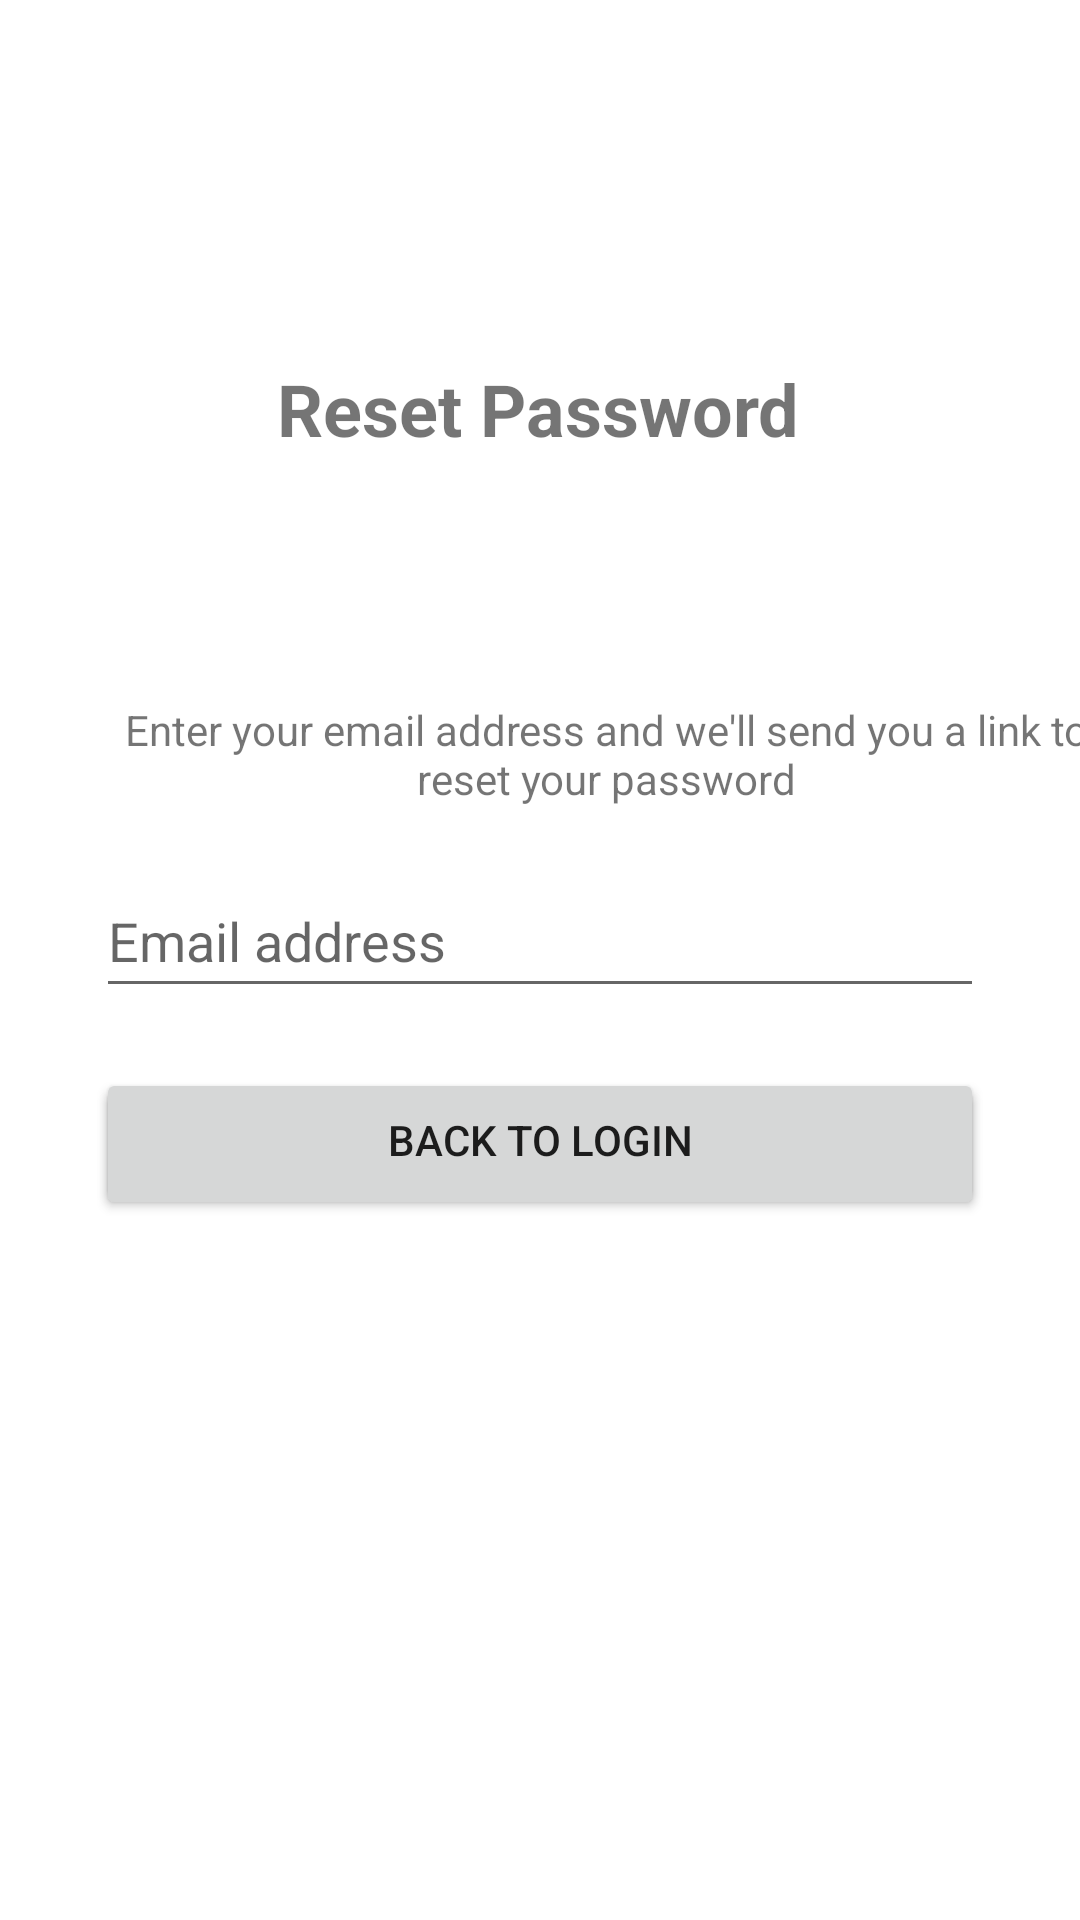

Android layout source for this screen:
<!-- AndroidManifest.xml: application theme Theme.MaterialComponents.Light.NoActionBar -->
<!-- res/layout/fragment_forgot.xml -->
<?xml version="1.0" encoding="utf-8"?>
<FrameLayout xmlns:android="http://schemas.android.com/apk/res/android"
    xmlns:app="http://schemas.android.com/apk/res-auto"
    xmlns:tools="http://schemas.android.com/tools"
    android:layout_width="match_parent"
    android:layout_height="match_parent"
    tools:context=".ForgotFragment">

    <androidx.constraintlayout.widget.ConstraintLayout
        android:layout_width="match_parent"
        android:layout_height="match_parent">

        <TextView
            android:id="@+id/pasforgettex"
            android:layout_width="wrap_content"
            android:layout_height="wrap_content"
            android:layout_marginTop="120dp"
            android:text="Reset Password"
            android:textSize="24sp"
            android:textStyle="bold"
            app:layout_constraintEnd_toEndOf="parent"
            app:layout_constraintHorizontal_bias="0.497"
            app:layout_constraintStart_toStartOf="parent"
            app:layout_constraintTop_toTopOf="parent" />

        <TextView
            android:id="@+id/textView2"
            android:layout_width="340dp"
            android:layout_height="47dp"
            android:layout_marginStart="32dp"
            android:layout_marginTop="228dp"
            android:layout_marginEnd="32dp"
            android:gravity="center"
            android:text="Enter your email address and we'll send you a link to reset your password"
            app:layout_constraintBottom_toTopOf="@+id/etEmail"
            app:layout_constraintEnd_toEndOf="parent"
            app:layout_constraintHorizontal_bias="0.0"
            app:layout_constraintStart_toStartOf="parent"
            app:layout_constraintTop_toTopOf="parent"
            app:layout_constraintVertical_bias="0.892"
            tools:ignore="UnknownId" />

        <EditText
            android:id="@+id/etEmailForgot"
            android:layout_width="0dp"
            android:layout_height="wrap_content"
            android:layout_marginStart="32dp"
            android:layout_marginTop="288dp"
            android:layout_marginEnd="32dp"
            android:ems="10"
            android:hint="Email address"
            android:inputType="textEmailAddress"
            android:minHeight="48dp"
            app:layout_constraintBottom_toTopOf="@+id/btnBack"
            app:layout_constraintEnd_toEndOf="parent"
            app:layout_constraintHorizontal_bias="0.0"
            app:layout_constraintStart_toStartOf="parent"
            app:layout_constraintTop_toTopOf="parent"
            app:layout_constraintVertical_bias="0.928" />

        <Button
            android:id="@+id/btnResetForgot"
            android:layout_width="0dp"
            android:layout_height="wrap_content"
            android:layout_marginStart="32dp"
            android:layout_marginEnd="32dp"
            android:text="RESET PASSWORD"
            app:layout_constraintBottom_toBottomOf="parent"
            app:layout_constraintEnd_toEndOf="parent"
            app:layout_constraintHorizontal_bias="0.0"
            app:layout_constraintStart_toStartOf="parent"
            app:layout_constraintTop_toTopOf="parent"
            app:layout_constraintVertical_bias="0.606"
            tools:ignore="DuplicateClickableBoundsCheck,UnknownId" />

        <Button
            android:id="@+id/btnBackForgot"
            android:layout_width="0dp"
            android:layout_height="wrap_content"
            android:layout_marginStart="32dp"
            android:layout_marginTop="356dp"
            android:layout_marginEnd="32dp"
            android:text="BACK TO LOGIN"
            app:layout_constraintBottom_toTopOf="@+id/btnReset"
            app:layout_constraintEnd_toEndOf="parent"
            app:layout_constraintHorizontal_bias="0.0"
            app:layout_constraintStart_toStartOf="parent"
            app:layout_constraintTop_toTopOf="parent"
            app:layout_constraintVertical_bias="0.936"
            tools:ignore="UnknownId" />

        <ImageView
            android:id="@+id/imageView"
            android:layout_width="107dp"
            android:layout_height="98dp"
            android:src="@drawable/asdfghj"
            tools:layout_editor_absoluteX="1dp"
            tools:layout_editor_absoluteY="0dp"
            tools:ignore="MissingConstraints" />
    </androidx.constraintlayout.widget.ConstraintLayout>
</FrameLayout>
<!-- resources referenced by this layout -->
<resources>

</resources>
